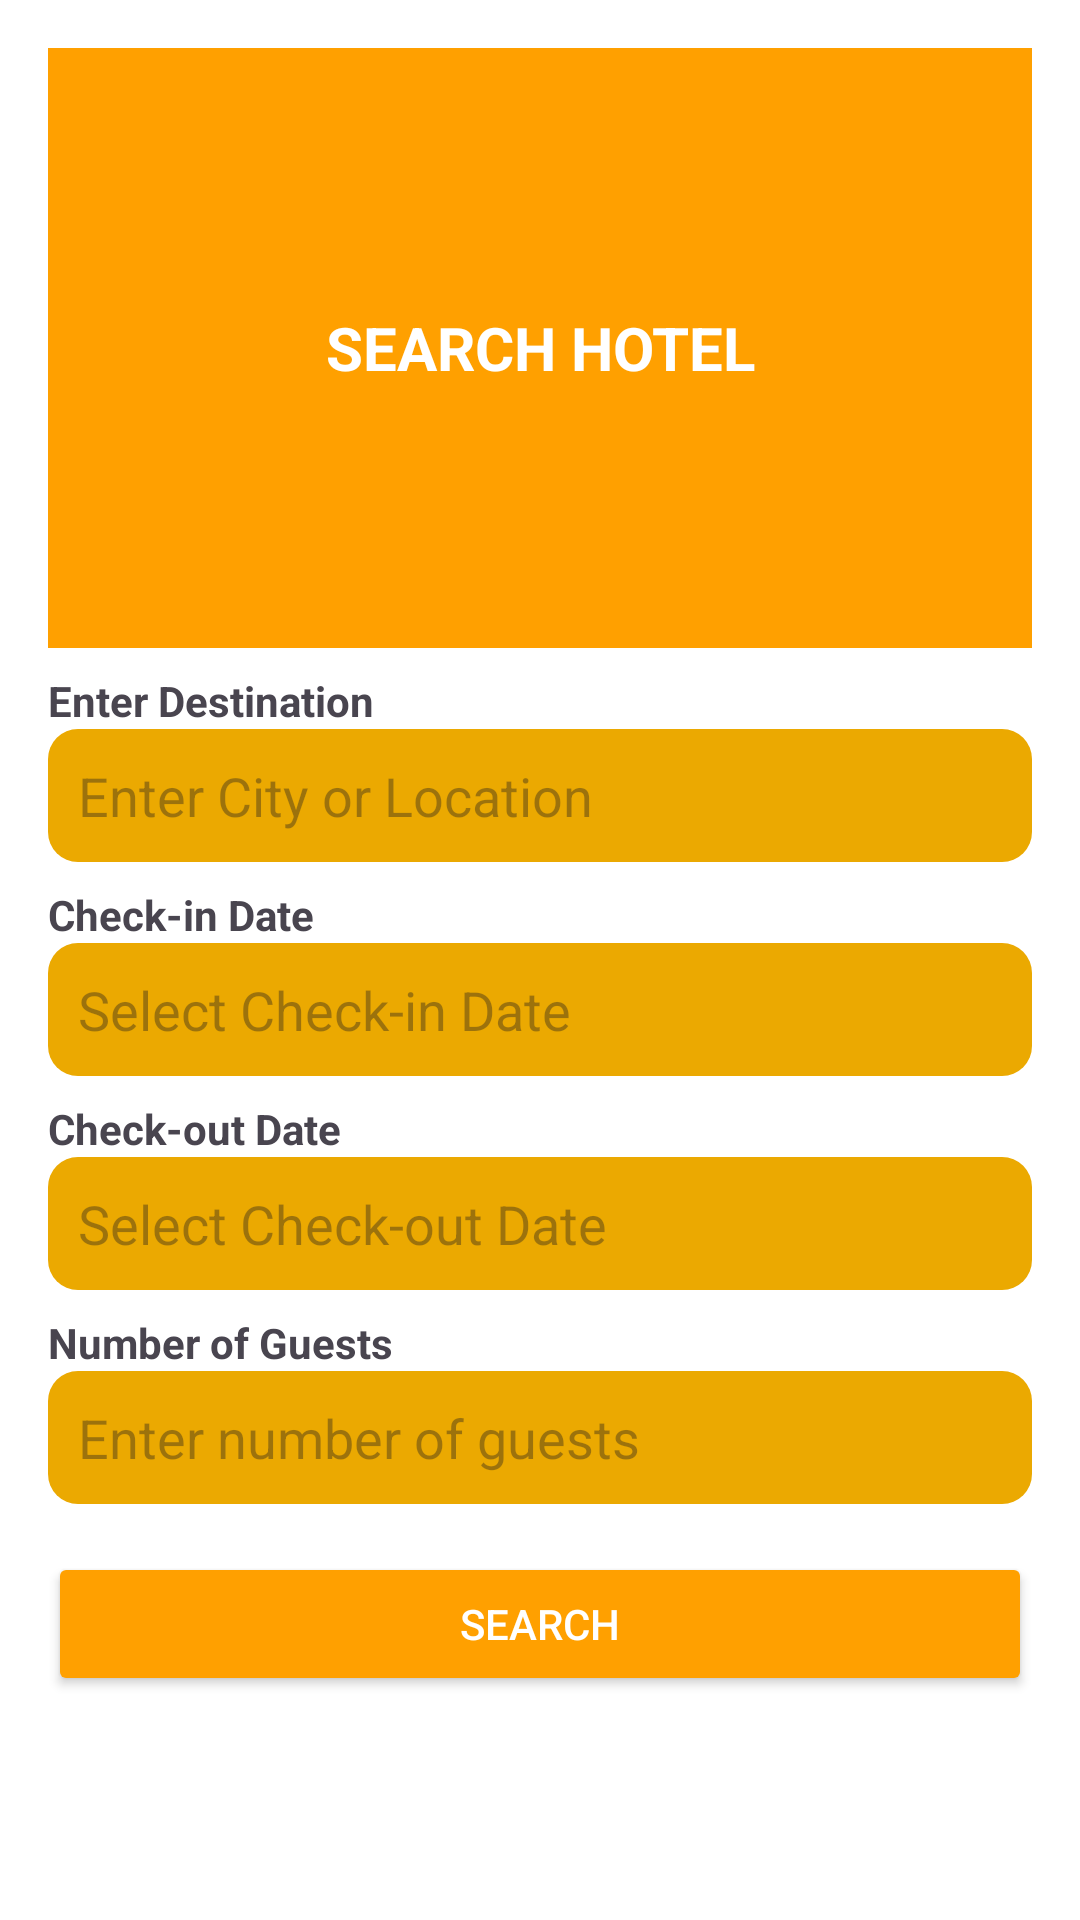

Produce the Android XML layout that renders to this screen, including the resource entries it uses.
<!-- AndroidManifest.xml: application theme Theme.Montero_day1 -->
<!-- res/layout/activity_search_hotel.xml -->
<?xml version="1.0" encoding="utf-8"?>
<LinearLayout
    xmlns:android="http://schemas.android.com/apk/res/android"
    android:layout_width="match_parent"
    android:layout_height="match_parent"
    android:orientation="vertical"
    android:background="#FFFFFF"
    android:padding="16dp">

    
    <LinearLayout
        android:layout_width="match_parent"
        android:layout_height="200dp"
        android:background="#FFA000"
        android:padding="16dp"
        android:gravity="center"
        android:orientation="vertical">

        <TextView
            android:layout_width="wrap_content"
            android:layout_height="wrap_content"
            android:text="SEARCH HOTEL"
            android:textSize="20sp"
            android:textStyle="bold"
            android:textColor="#FFFFFF"
            android:gravity="center"/>
    </LinearLayout>

    
    <TextView
        android:layout_width="match_parent"
        android:layout_height="wrap_content"
        android:text="Enter Destination"
        android:textStyle="bold"
        android:paddingTop="8dp"/>

    <EditText
        android:id="@+id/destinationEditText"
        android:layout_width="match_parent"
        android:layout_height="wrap_content"
        android:background="@drawable/rounded_background"
        android:padding="10dp"
        android:hint="Enter City or Location"
        android:inputType="text"/>

    
    <TextView
        android:layout_width="match_parent"
        android:layout_height="wrap_content"
        android:text="Check-in Date"
        android:textStyle="bold"
        android:paddingTop="8dp"/>

    <EditText
        android:id="@+id/checkInDateEditText"
        android:layout_width="match_parent"
        android:layout_height="wrap_content"
        android:background="@drawable/rounded_background"
        android:padding="10dp"
        android:hint="Select Check-in Date"
        android:focusable="false"/>

    <TextView
        android:layout_width="match_parent"
        android:layout_height="wrap_content"
        android:text="Check-out Date"
        android:textStyle="bold"
        android:paddingTop="8dp"/>

    <EditText
        android:id="@+id/checkOutDateEditText"
        android:layout_width="match_parent"
        android:layout_height="wrap_content"
        android:background="@drawable/rounded_background"
        android:padding="10dp"
        android:hint="Select Check-out Date"
        android:focusable="false"/>

    
    <TextView
        android:layout_width="match_parent"
        android:layout_height="wrap_content"
        android:text="Number of Guests"
        android:textStyle="bold"
        android:paddingTop="8dp"/>

    <EditText
        android:id="@+id/guestsEditText"
        android:layout_width="match_parent"
        android:layout_height="wrap_content"
        android:background="@drawable/rounded_background"
        android:padding="10dp"
        android:hint="Enter number of guests"
        android:inputType="number"/>

    
    <Button
        android:id="@+id/searchHotelBtn"
        android:layout_width="match_parent"
        android:layout_height="wrap_content"
        android:backgroundTint="#FFA000"
        android:textColor="#FFFFFF"
        android:text="Search"
        android:layout_marginTop="16dp"/>

    
    <ListView
        android:id="@+id/hotelListView"
        android:layout_width="match_parent"
        android:layout_height="0dp"
        android:layout_weight="1"
        android:padding="16dp"/>

    
    <Button
        android:id="@+id/bookHotelBtn"
        android:layout_width="match_parent"
        android:layout_height="wrap_content"
        android:text="BOOK HOTEL"
        android:textSize="16sp"
        android:backgroundTint="#FFA000"
        android:textColor="#FFFFFF"
        android:layout_margin="16dp"
        android:padding="12dp"
        android:visibility="gone"/>
</LinearLayout>
<!-- resources referenced by this layout -->
<resources>
  <!-- drawable rounded_background (drawable) -->
  <shape xmlns:android="http://schemas.android.com/apk/res/android">
      <solid android:color="#eba901"/> 
      <corners android:radius="10dp"/> 
  </shape>
  <style name="Theme.Montero_day1" parent="Base.Theme.Montero_day1" />
  <style name="Base.Theme.Montero_day1" parent="Theme.Material3.DayNight.NoActionBar">
          
          
      </style>
</resources>
